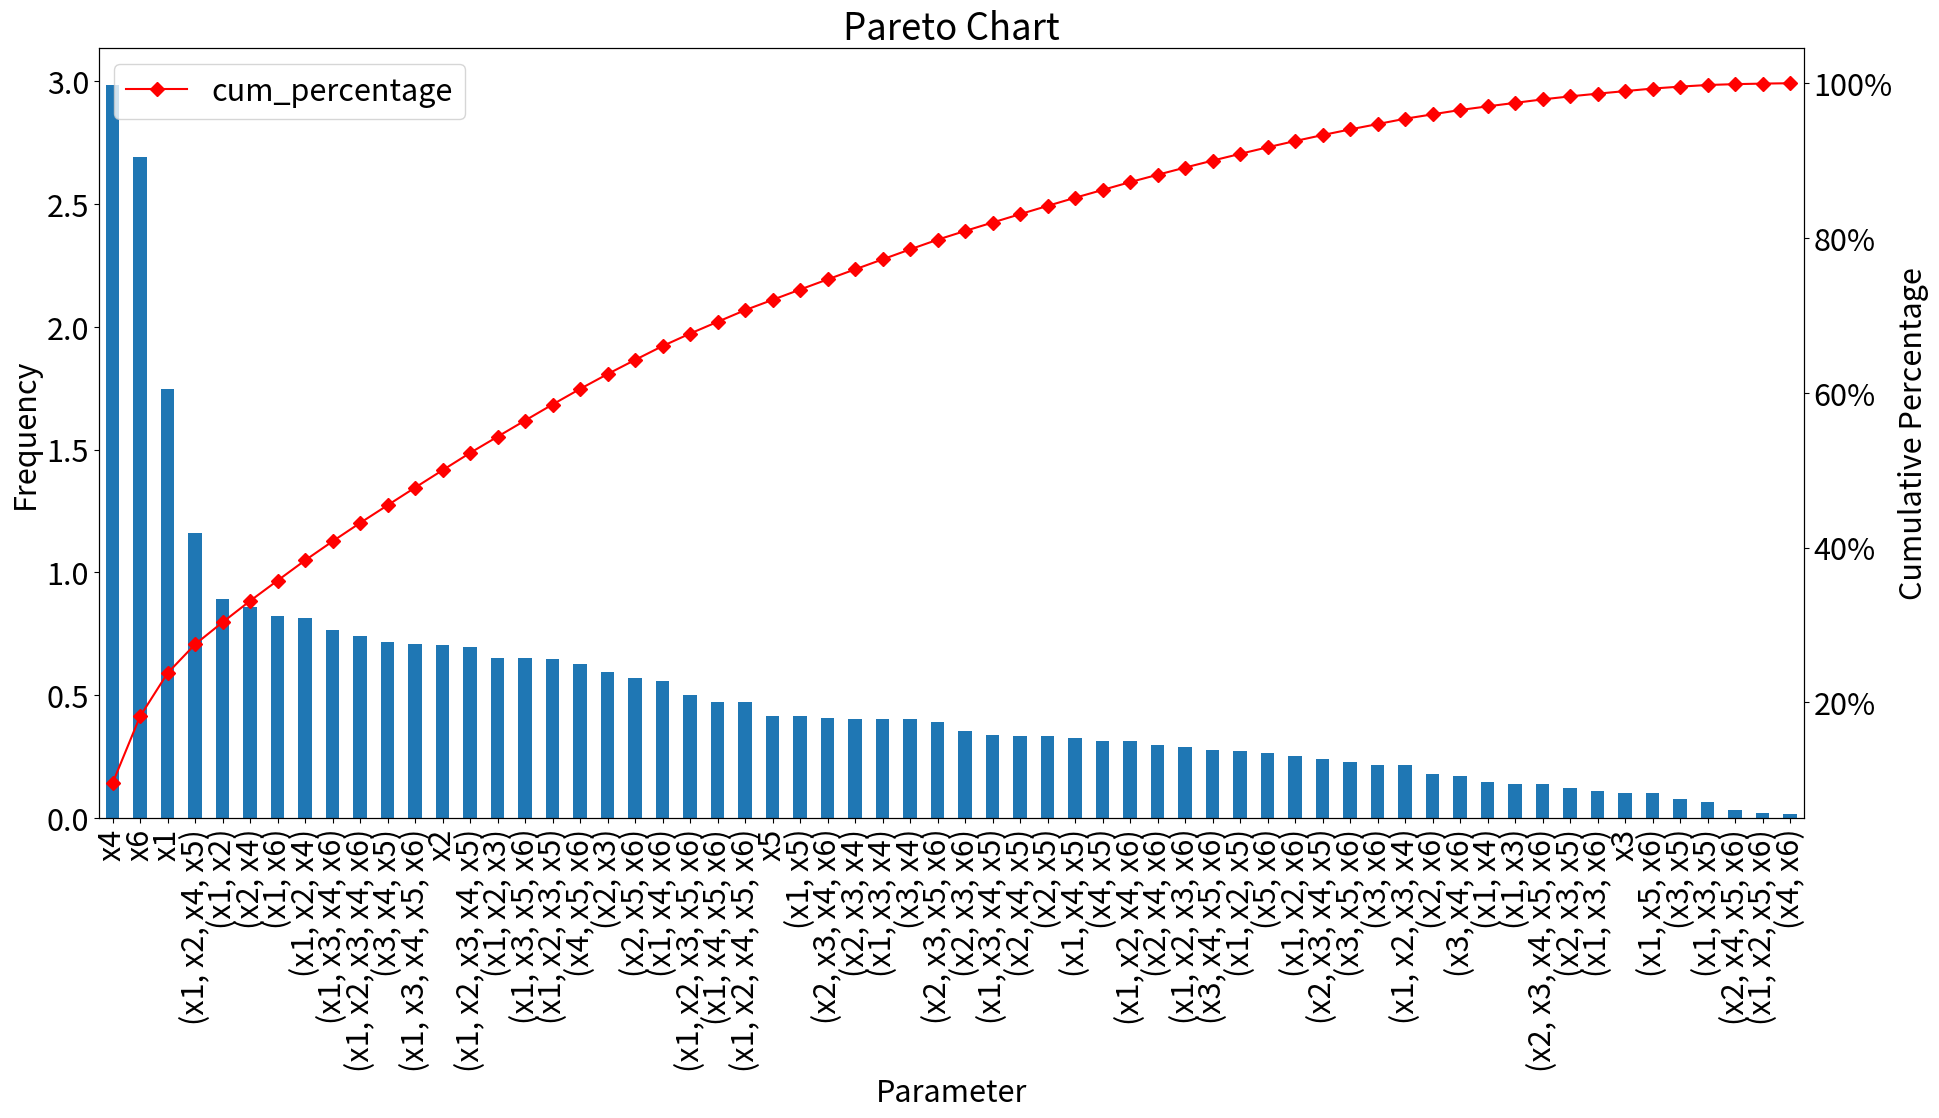
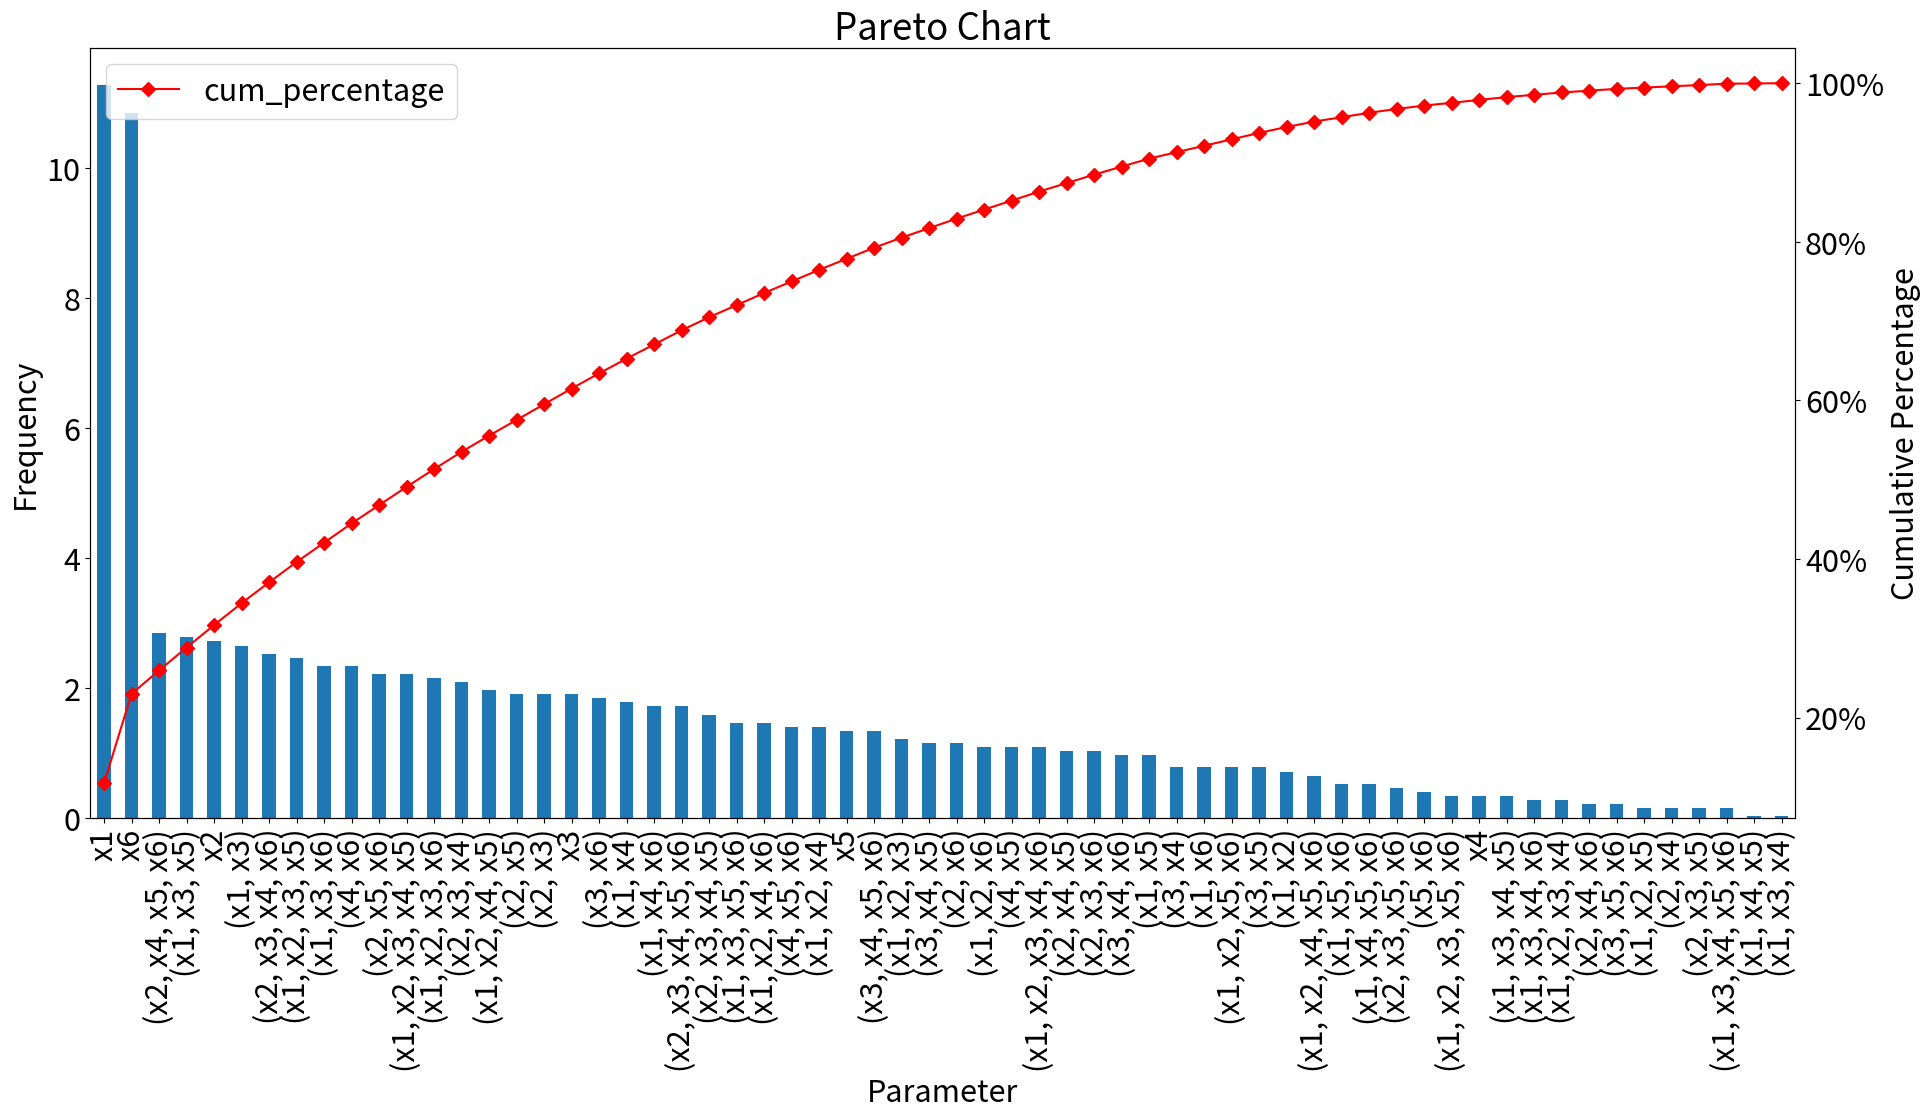
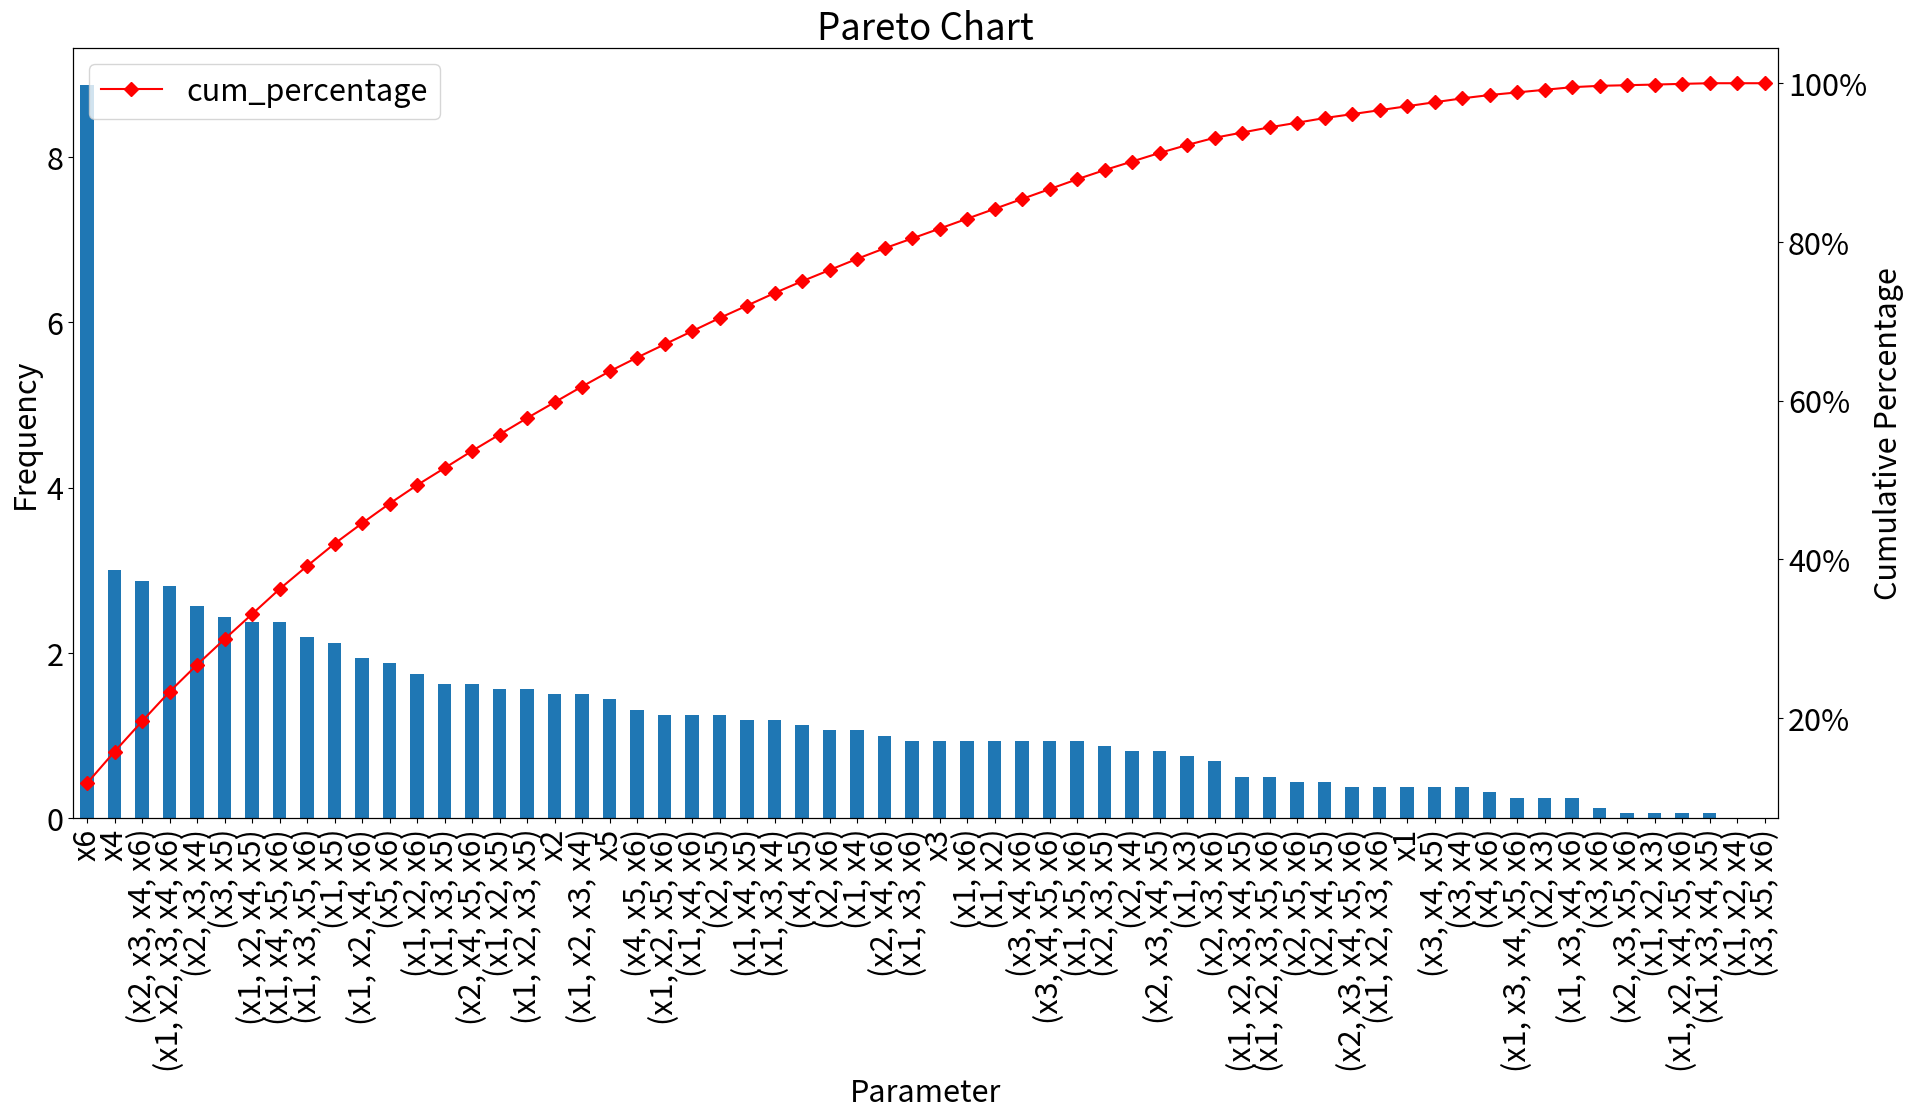
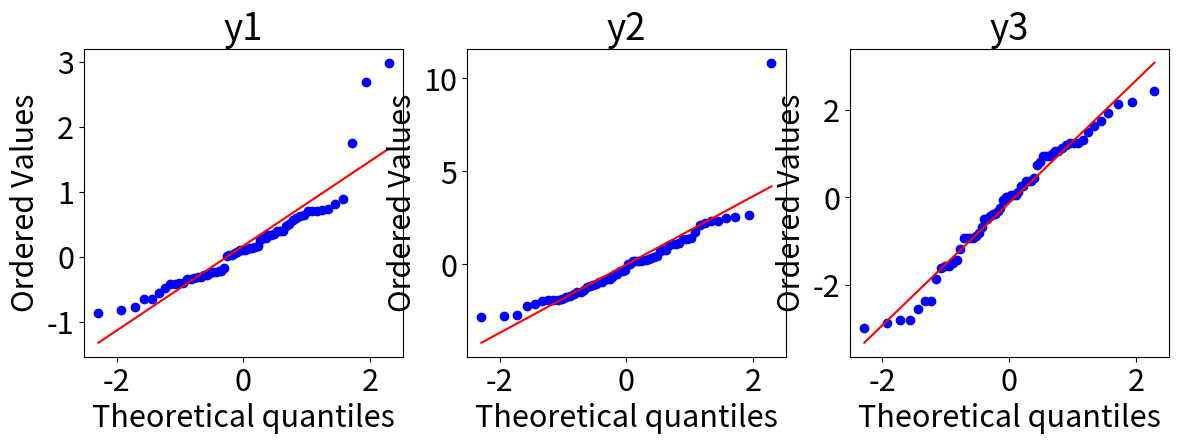

Write the Python code that produced these figures, in order.
%matplotlib inline

import pandas as pd
import numpy as np
from numpy.random import rand, seed
import seaborn as sns
import scipy.stats as stats
from matplotlib.pyplot import *

seed(10)

import itertools

# Create the inputs:
encoded_inputs = list( itertools.product([-1,1],[-1,1],[-1,1],[-1,1],[-1,1],[-1,1]) )

# Create the experiment design table (same as the book):
doe=pd.DataFrame(encoded_inputs)
doe=doe[doe.columns[::-1]]
doe.columns=['x%d'%(i+1) for i in range(6)]
doe

# y-data from book.
doe['y1'] = [3.4, 9.7, 7.4, 10.6, 6.5, 7.9, 10.3, 9.5, 14.3, 10.5, 7.8, 17.2, 9.4, 12.1, 9.5, 15.8, 8.3, 8.0, 7.9, 10.7, 7.2, 7.2, 7.9, 10.2, 10.3, 9.9, 7.4, 10.5, 9.6, 15.1, 8.7, 12.1, 12.6, 10.5, 11.3, 10.6, 8.1, 12.5, 11.1, 12.9, 14.6, 12.7, 10.8, 17.1, 13.6, 14.6, 13.3, 14.4, 11.0, 12.5, 8.9, 13.1, 7.6, 8.6, 11.8, 12.4, 13.4, 14.6, 14.9, 11.8, 15.6, 12.8, 13.5, 15.8] 
doe['y2'] = [15,5,23, 8,20, 9, 13, 5, 23, 1, 11, 5, 15, 8, 15, 1, 22, 8, 16, 7, 25, 5, 17, 8, 10, 3, 22, 6, 24, 4, 10, 5, 32, 10, 28, 18, 22, 31, 17, 16, 38, 12, 34, 19, 12, 14, 25, 16, 31, 14, 23, 23, 28, 20, 18, 11, 39, 30, 31, 6, 33, 23, 31, 11]
doe['y3'] = [36, 35, 37, 34, 30, 32, 28, 38, 40, 32, 32, 28, 34, 26,  30, 28, 40, 30, 35, 35, 32, 35, 36, 32, 20, 35, 35, 28, 27, 36, 36, 35, 32, 34, 30, 24, 30, 20, 32, 25, 20, 20, 22, 35, 26, 15, 19, 24, 22, 23, 22, 18, 20, 20, 20, 36, 20, 11, 20, 35, 16, 32, 20, 20]
print(doe[['y1','y2','y3']])

labels = {}
labels[1] = ['x1','x2','x3','x4','x5','x6']
for i in [2,3,4,5,6]:
    labels[i] = list(itertools.combinations(labels[1], i))

obs_list = ['y1','y2','y3']

for k in labels.keys():
    print(str(k) + " : " + str(labels[k]))

effects = {}

# Start with the constant effect: this is $\overline{y}$
effects[0] = {'x0' : [doe['y1'].mean(),doe['y2'].mean(),doe['y3'].mean()]}
print(effects[0])

effects[1] = {}
for key in labels[1]:
    effects_result = []
    for obs in obs_list:
        effects_df = doe.groupby([key])[obs].mean()
        result = sum([ zz*effects_df.loc[zz] for zz in effects_df.index ])
        effects_result.append(result)
    effects[1][key] = effects_result

effects[1]

for c in [2,3,4,5,6]:
    effects[c] = {}
    for key in labels[c]:
        effects_result = []
        for obs in obs_list:
            if c==2:
                effects_df = doe.groupby([key[0],key[1]])[obs].mean()
            if c==3: 
                effects_df = doe.groupby([key[0],key[1],key[2]])[obs].mean()  
            if c==4: 
                effects_df = doe.groupby([key[0],key[1],key[2],key[3]])[obs].mean() 
            if c==5: 
                effects_df = doe.groupby([key[0],key[1],key[2],key[3],key[4]])[obs].mean()
            if c==6: 
                effects_df = doe.groupby([key[0],key[1],key[2],key[3],key[4],key[5]])[obs].mean()    
            result = sum([ np.prod(zz)*effects_df.loc[zz]/(2**(len(zz)-1)) for zz in effects_df.index ])
            effects_result.append(result)
        effects[c][key] = effects_result

def printd(d):
    for k in d.keys():
        print("%25s : %s"%(k,d[k]))

for i in range(1,7):
    printd(effects[i])

print(len(effects))

master_dict = {}
for nvars in effects.keys():

    effect = effects[nvars]
    for k in effect.keys():
        v = effect[k]
        master_dict[k] = v

master_df = pd.DataFrame(master_dict).T
master_df.columns = obs_list

y1 = master_df['y1'].copy()
y1.sort_values(inplace=True,ascending=False)

#df.reindex(df.b.abs().sort_values().index)

print("Top 10 effects for observable y1:")
print(y1[:10])

y2 = master_df['y2'].copy()
y2.sort_values(inplace=True,ascending=False)

print("Top 10 effects for observable y2:")
print(y2[:10])

y3 = master_df['y3'].copy()
y3.sort_values(inplace=True,ascending=False)

print("Top 10 effects for observable y3:")
print(y3[:10])

import matplotlib.pyplot as plt
from matplotlib.ticker import PercentFormatter
master_df
indexes=['y1', 'y2', 'y3']
for ii in indexes: 
    effects_df=pd.DataFrame(master_df[ii][1:-1].abs())
    effects_df = effects_df.sort_values(by=ii, ascending=False)
# Add cumulative percentage column
    effects_df["cum_percentage"] = round(effects_df[ii].cumsum()/effects_df[ii].sum()*100,2)
    plt.rcParams.update({'font.size': 22})
# Set figure and axis
    fig, ax = plt.subplots(figsize=(22,10))

# Plot bars (i.e. frequencies)
    ax.set_title("Pareto Chart")
    ax.set_xlabel("Parameter")
    ax.set_ylabel("Frequency");
    effects_df[ii].plot.bar(y='Standardized effect', ax=ax)
#    ax.axhline(2.06, color="orange", linestyle="dashed")

# Second y axis (i.e. cumulative percentage)
    ax2 = ax.twinx()
#ax2.plot(effects_df.index, effects_df["cum_percentage"], color="red", marker="D", ms=7)
    effects_df.plot(y="cum_percentage", color="red", marker="D", ms=7, ax=ax2)
    ax2.yaxis.set_major_formatter(PercentFormatter())
    ax2.set_ylabel("Cumulative Percentage");

# Quantify which effects are not normally distributed, 
# to assist in identifying important variables

fig = figure(figsize=(14,4))
ax1 = fig.add_subplot(131)
ax2 = fig.add_subplot(132)
ax3 = fig.add_subplot(133)

stats.probplot(y1[1:-1], dist="norm", plot=ax1)
ax1.set_title('y1')

stats.probplot(y2[1:-1], dist="norm", plot=ax2)
ax2.set_title('y2')

stats.probplot(y3[1:-1], dist="norm", plot=ax3)
ax3.set_title('y3')